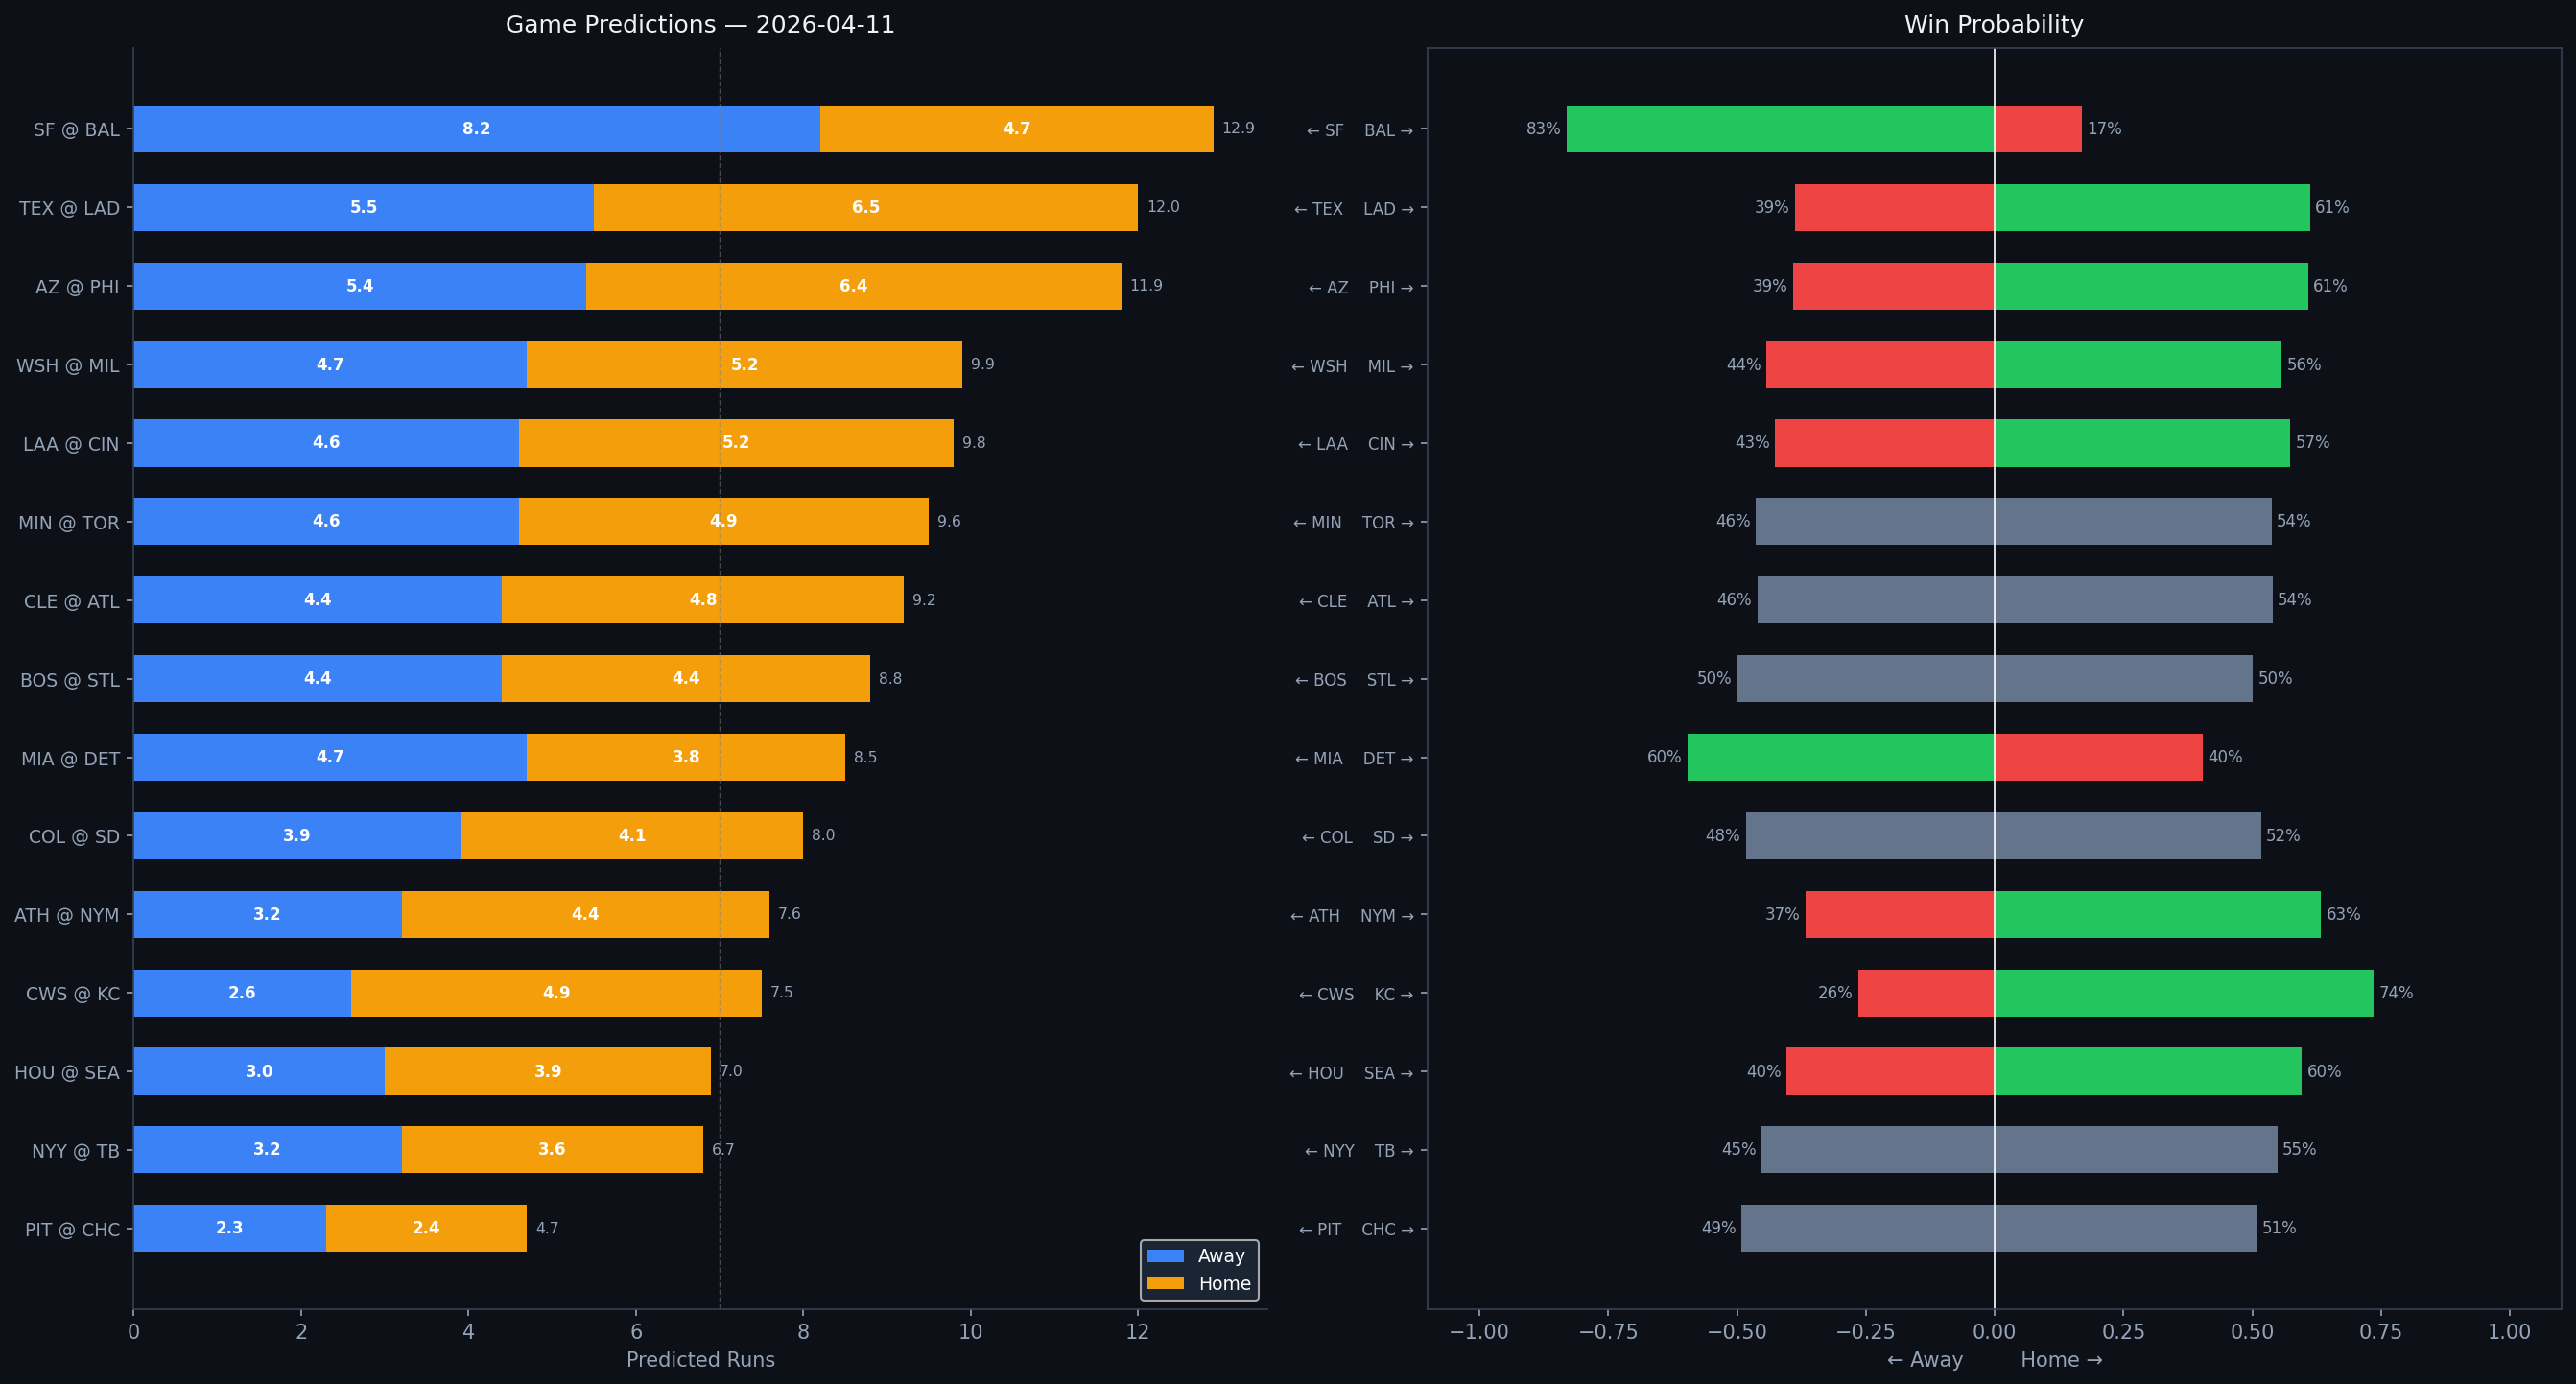

The table this chart was drawn from, first rows:
Rank, matchup, home_team, away_team, venue, home_runs_pred, away_runs_pred, total_pred, run_diff, home_win_prob, away_win_prob, predicted_winner, home_faces, home_sp_hand, home_sp_era, home_sp_last3, home_sp_ped, away_faces, away_sp_hand, away_sp_era, away_sp_last3, away_sp_ped, home_lu_ops, home_lu_xba
1, SF @ BAL, BAL, SF, Oriole Park at Camden Yards, 4.7, 8.2, 12.9, 3.5, 16.9, 83.1, SF, Logan Webb, R, 3.41, 5.0, Logan Webb, Chris Bassitt, R, 3.69, 14.75, , 0.731, 0.347
2, TEX @ LAD, LAD, TEX, UNIQLO Field at Dodger Stadium, 6.5, 5.5, 12.0, 1.0, 61.2, 38.8, LAD, Jack Leiter, R, 4.67, 2.45, , Emmet Sheehan, R, 4.04, 8.67, , 0.755, 0.41
3, AZ @ PHI, PHI, AZ, Citizens Bank Park, 6.4, 5.4, 11.9, 1.0, 60.8, 39.2, PHI, Brandon Pfaadt, R, 5.17, 7.06, , Taijuan Walker, R, 4.23, 10.59, , 0.786, 0.334
4, WSH @ MIL, MIL, WSH, American Family Field, 5.2, 4.7, 9.9, 0.5, 55.7, 44.3, MIL, Foster Griffin, L, 4.5, 2.7, , Kyle Harrison, L, 4.3, 2.67, , 0.7, 0.33
5, LAA @ CIN, CIN, LAA, Great American Ball Park, 5.2, 4.6, 9.8, 0.7, 57.4, 42.6, CIN, George Klassen, R, 6.75, 8.18, , Brandon Williamson, L, 4.42, 5.19, , 0.77, 0.305
6, MIN @ TOR, TOR, MIN, Rogers Centre, 4.9, 4.6, 9.6, 0.3, 53.7, 46.3, TOR, Joe Ryan, R, 3.8, 4.47, , Eric Lauer, L, 4.14, 5.07, , 0.747, 0.334
7, CLE @ ATL, ATL, CLE, Truist Park, 4.8, 4.4, 9.2, 0.3, 53.9, 46.1, ATL, Parker Messick, L, 2.31, 0.82, , Martín Pérez, L, 4.41, 3.96, , 0.722, 0.283
8, BOS @ STL, STL, BOS, Busch Stadium, 4.4, 4.4, 8.8, 0.0, 50.1, 49.9, STL, Ranger Suarez, L, 3.43, 8.89, , Kyle Leahy, R, 3.76, 5.4, , 0.669, 0.28
9, MIA @ DET, DET, MIA, Comerica Park, 3.8, 4.7, 8.5, 0.9, 40.3, 59.7, MIA, Janson Junk, R, 4.73, 3.21, , Casey Mize, R, 4.21, 4.86, , 0.739, 0.3
10, COL @ SD, SD, COL, Petco Park, 4.1, 3.9, 8.0, 0.1, 51.7, 48.3, SD, Ryan Feltner, R, 5.17, 4.44, , Germán Márquez, R, 4.67, 4.5, , 0.737, 0.308
11, ATH @ NYM, NYM, ATH, Citi Field, 4.4, 3.2, 7.6, 1.2, 63.3, 36.7, NYM, Jacob Lopez, L, 4.37, 6.67, , Kodai Senga, R, 3.0, 3.21, , 0.707, 0.326
12, CWS @ KC, KC, CWS, Kauffman Stadium, 4.9, 2.6, 7.5, 2.3, 73.5, 26.5, KC, Erick Fedde, R, 4.93, 4.09, , Michael Wacha, R, 3.86, 0.69, , 0.736, 0.303
13, HOU @ SEA, SEA, HOU, T-Mobile Park, 3.9, 3.0, 7.0, 0.9, 59.6, 40.4, SEA, Lance McCullers Jr., R, 3.69, 3.27, , Luis Castillo, R, 3.55, 2.93, , 0.73, 0.262
14, NYY @ TB, TB, NYY, Tropicana Field, 3.6, 3.2, 6.7, 0.4, 54.8, 45.2, TB, Max Fried, L, 3.0, 1.4, , Nick Martinez, R, 4.13, 2.25, , 0.685, 0.317
15, PIT @ CHC, CHC, PIT, Wrigley Field, 2.4, 2.3, 4.7, 0.1, 50.9, 49.1, CHC, Braxton Ashcraft, R, 2.64, 2.25, , Edward Cabrera, R, 3.96, N/A, , 0.76, 0.313
